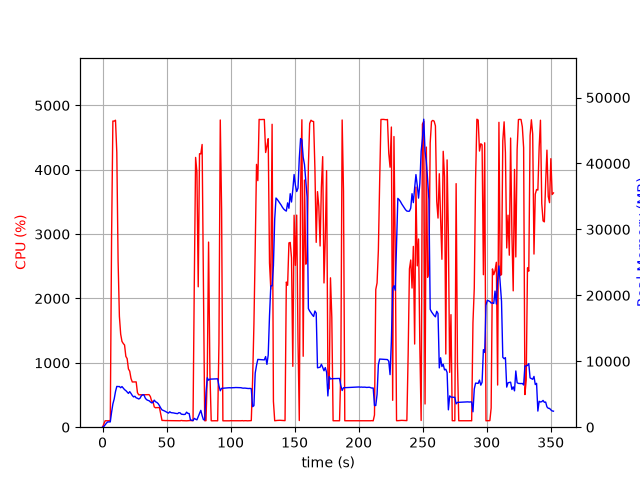

Data behind this chart, as committed beside it:
elapsed_time, nproc, cpu, mem_real, mem_virtual
4.4345855712890625e-05, 1, 0.0, 10.5, 3186
1.006, 1, 50.7, 104.6, 782.2
2.013, 1, 99.3, 362.6, 1902
3.021, 1, 100.2, 612.6, 3188
4.029, 1, 99.3, 802.6, 2676
5.036, 1, 100.3, 802.6, 2676
6.043, 1, 99.3, 802.6, 2676
7.051, 1, 2939, 2267, 8107
8.072, 1, 4757, 3533, 9552
9.093, 1, 4755, 4280, 10328
10.11, 1, 4770, 5408, 11522
11.13, 1, 4268, 6186, 12330
12.15, 1, 2582, 6164, 12500
13.15, 1, 1723, 6172, 12848
14.16, 1, 1445, 5986, 13080
15.17, 1, 1333, 6163, 13620
16.18, 1, 1301, 5925, 13620
17.19, 1, 1276, 5699, 13800
18.2, 1, 1100, 5550, 13800
19.21, 1, 1066, 5338, 13800
20.21, 1, 905.2, 5127, 13896
21.22, 1, 870.3, 5395, 14248
22.23, 1, 756.8, 5119, 14732
23.24, 1, 702.7, 4804, 14732
24.24, 1, 703.2, 4598, 14732
25.25, 1, 705.2, 4691, 14732
26.26, 1, 704.0, 4458, 14732
27.27, 1, 536.7, 4387, 14732
28.27, 1, 502.9, 4277, 14732
29.28, 1, 503.6, 4396, 14732
30.29, 1, 503.3, 4756, 14732
31.3, 1, 502.6, 4919, 14924
32.31, 1, 503.7, 4917, 15148
33.32, 1, 504.3, 4433, 15148
34.33, 1, 505.0, 4186, 15148
35.34, 1, 505.2, 4078, 15148
36.34, 1, 506.0, 4016, 15148
37.35, 1, 475.6, 3833, 15148
38.36, 1, 403.3, 3691, 15148
39.37, 1, 402.5, 3745, 15148
40.38, 1, 315.1, 4104, 15148
41.39, 1, 301.4, 3858, 15148
42.4, 1, 305.0, 3763, 15148
43.41, 1, 304.0, 3580, 15148
44.42, 1, 307.0, 3278, 15148
45.43, 1, 206.1, 2913, 15148
46.44, 1, 105.0, 2627, 15148
47.45, 1, 105.0, 2548, 15148
48.46, 1, 103.1, 2457, 15148
49.47, 1, 102.0, 2357, 15148
50.48, 1, 104.0, 2241, 15148
51.48, 1, 102.1, 2134, 15148
52.49, 1, 102.0, 2341, 15148
53.5, 1, 101.0, 2205, 15148
54.51, 1, 101.1, 2190, 15148
55.52, 1, 102.1, 2164, 15148
56.53, 1, 101.1, 2116, 15148
57.54, 1, 101.0, 2092, 15148
58.55, 1, 101.0, 2052, 15148
59.56, 1, 100.1, 2200, 15148
... 289 more rows
